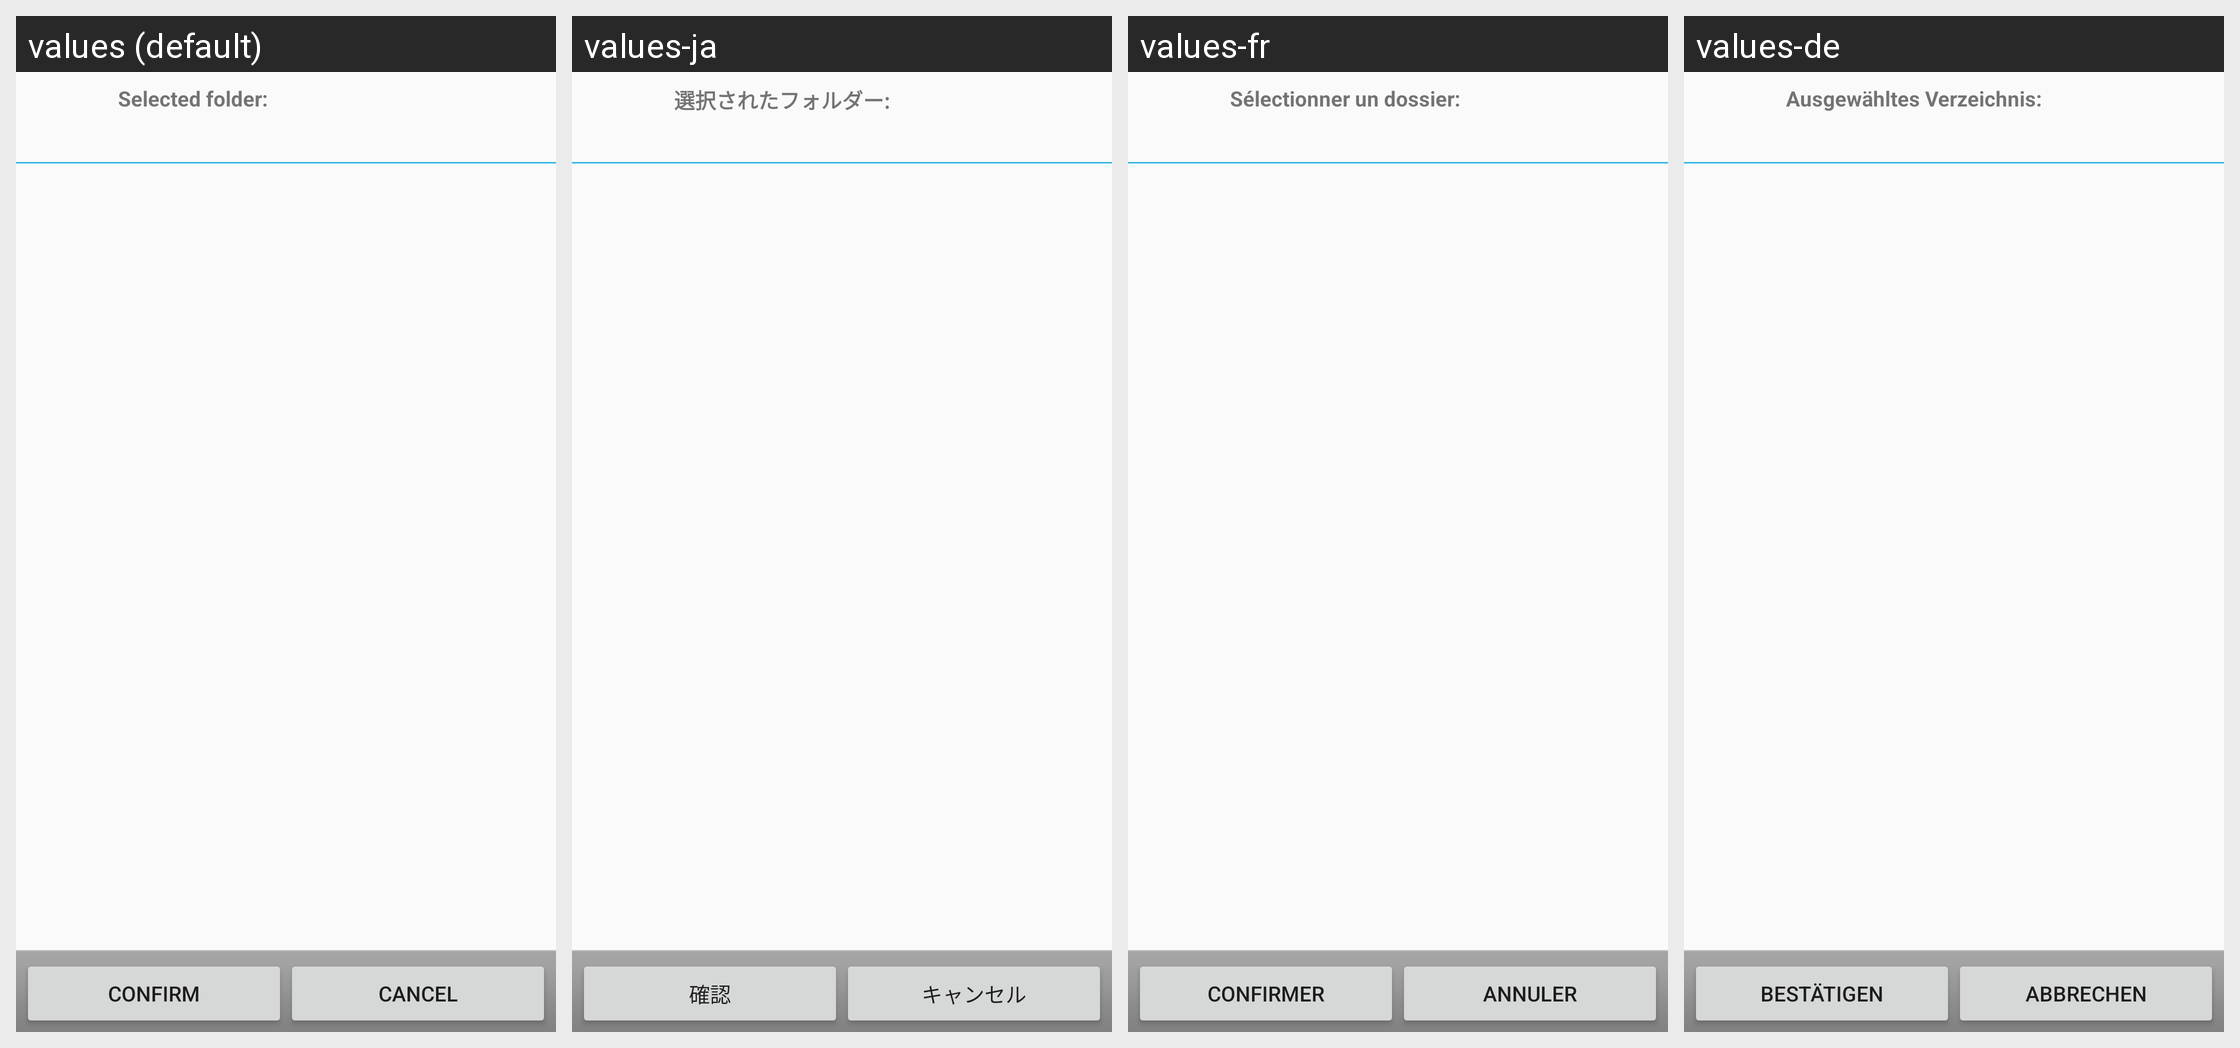

The Android screen above is rendered under several locales of the same app. Produce the string resources it draws, with the default and per-locale values.
Android screen res/layout/directory_chooser.xml rendered under 4 locales, left to right: values (default), values-ja, values-fr, values-de. Device: Nexus 5 (rendered at 1080×1920; each locale shown at half size, 540×960, under a caption strip naming it); theme AppBaseTheme.
Other locales in the repository, not shown: values-es, values-in, values-it, values-pt, values-ru, values-th, values-tr.
Strings drawn on this screen, with the default value and each locale's value (text and hints the layout hard-codes, and strings that could not be matched under every locale, appear in the picture but are not listed):

confirm_label
  values: Confirm
  values-ja: 確認
  values-fr: Confirmer
  values-de: Bestätigen

cancel_label
  values: Cancel
  values-ja: キャンセル
  values-fr: Annuler
  values-de: Abbrechen

selected_folder_label
  values: Selected folder:
  values-ja: 選択されたフォルダー:
  values-fr: Sélectionner un dossier:
  values-de: Ausgewähltes Verzeichnis:
